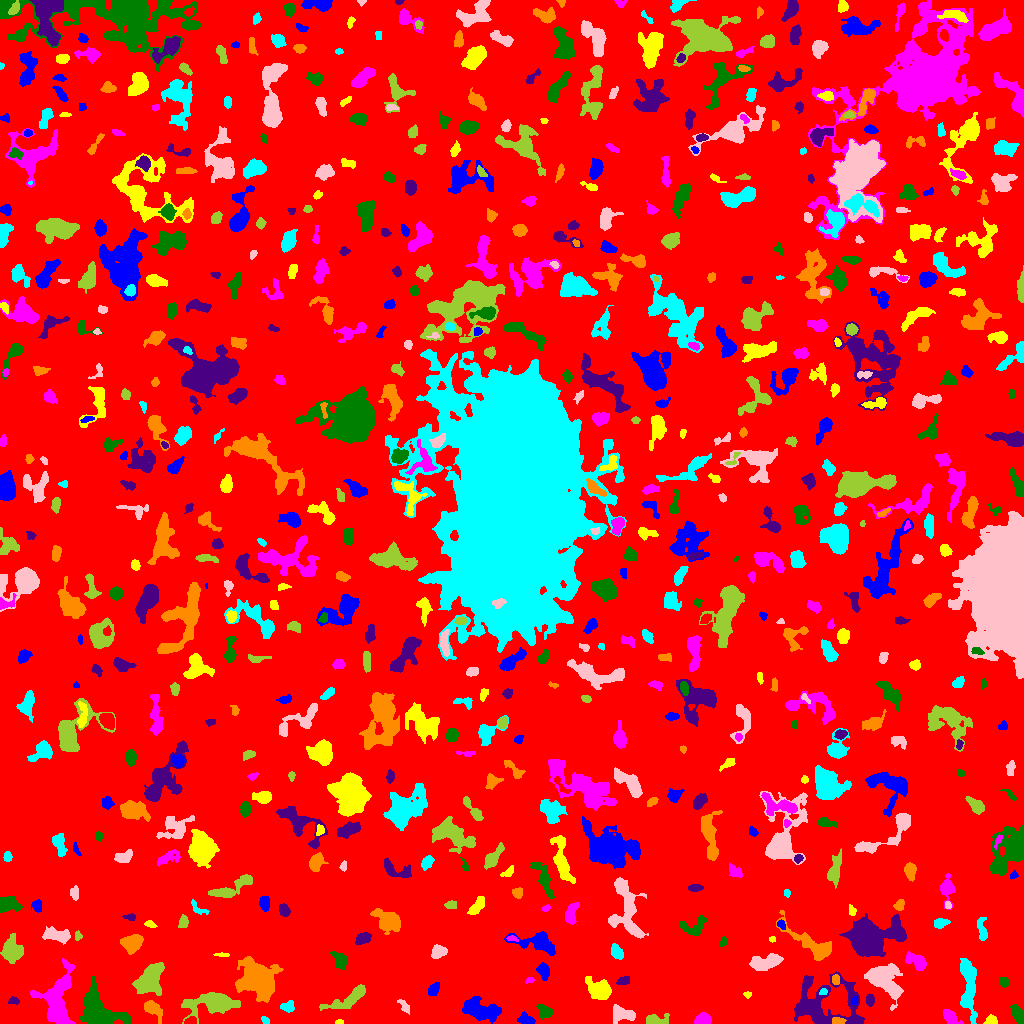

The data file committed next to this chart (first rows):
ID, X, Y, A, B, theta, total_flux, mu_max, mu_median, mu_mean, R_fwhm, R_e, R10, R90, x_start, x_end, y_start, y_end, area, greylevel
0, 504.9, 520.1, 300.5, 293.2, 1.117, 1252727, 10.0, 1.0, 1.563, 94.16, 228.7, 85.52, 378.5, 0, 1023, 0, 1023, 801636, 1.563
1, 525.7, 4.067, 3.724, 2.34, -0.2952, 435.0, 6.0, 2.5, 2.862, 4.918, 3.656, 1.493, 5.809, 517, 535, 0, 12, 152, 6.862
2, 339.5, 1.265, 2.062, 1.157, -1.9518902883163506e-14, 98.0, 5.0, 3.0, 2.513, 2.523, 1.871, 0.5642, 2.932, 335, 343, 0, 4, 39, 6.513
3, 703, 4.199, 3.443, 2.692, 0.111, 678.0, 9.0, 4.0, 4.012, 4.72, 3.868, 1.493, 6.024, 694, 711, 0, 11, 169, 8.012
4, 545.2, 11.63, 3.302, 2.604, -0.5093, 410.0, 6.0, 2.0, 2.426, 4.951, 3.568, 1.382, 5.642, 536, 552, 4, 19, 169, 6.426
5, 823.2, 18.44, 19.04, 13.08, -0.1321, 4719, 11.0, 3.0, 3.201, 7.356, 11.64, 4.068, 19.12, 794, 864, 0, 52, 1474, 6.201
6, 838.6, 2.227, 3.21, 1.658, -0.0868, 216.0, 6.0, 2.0, 2.455, 3.613, 2.821, 0.9772, 4.514, 832, 846, 0, 6, 88, 9.455
7, 265, 3.262, 2.23, 1.475, -1.027, 65.0, 2.0, 1.0, 1.121, 3.827, 2.257, 0.9772, 3.523, 261, 269, 0, 7, 58, 5.121
8, 621.4, 9.406, 5.633, 3.546, -0.1088, 823.0, 7.0, 3.0, 2.838, 5.809, 5.015, 1.871, 7.818, 613, 635, 0, 19, 290, 6.838
9, 654.8, 3.06, 5.354, 2.381, -0.002443, 519.0, 7.0, 2.0, 2.648, 4.687, 3.868, 1.596, 6.383, 646, 669, 0, 10, 196, 6.648
10, 190.6, 2.372, 2.8, 1.637, 0.2389, 242.0, 6.0, 3.0, 2.847, 3.989, 2.706, 1.128, 4.146, 184, 196, 0, 7, 85, 11.85
11, 479.5, 13.8, 9.44, 4.289, -0.2561, 2744, 12.0, 4.0, 4.455, 8.176, 7.611, 2.821, 11.97, 462, 501, 0, 27, 616, 7.455
12, 990.9, 2.763, 3.004, 2.272, 0.1514, 596.0, 13.0, 6.0, 5.901, 3.656, 3.192, 1.262, 4.886, 983, 997, 0, 9, 101, 8.901
13, 950.0, 6.949, 4.576, 2.475, -0.7166, 487.0, 7.0, 2.0, 2.59, 4.334, 3.949, 1.493, 6.206, 943, 963, 0, 14, 188, 6.59
14, 1018, 8.993, 5.196, 2.439, -1.096, 953.0, 9.0, 5.0, 4.887, 5.917, 4.478, 1.871, 6.747, 1010, 1023, 0, 19, 195, 7.887
15, 13.52, 22.27, 2.698, 1.542, 0.0377, 129.0, 4.0, 2.0, 1.743, 3.523, 2.459, 0.9772, 4.068, 8, 19, 19, 27, 74, 5.743
16, 152, 15.49, 5.589, 2.926, -0.7469, 683.0, 8.0, 2.0, 2.811, 4.754, 4.334, 1.596, 7.399, 144, 162, 0, 23, 243, 6.811
17, 287.6, 16.83, 3.551, 2.492, 0.09405, 202.0, 4.0, 2.0, 1.53, 4.618, 3.613, 1.382, 5.528, 280, 294, 11, 23, 132, 5.53
18, 404.3, 17.18, 4.136, 1.825, -0.9833, 148.0, 3.0, 1.0, 1.396, 3.827, 3.29, 1.128, 5.109, 397, 409, 9, 24, 106, 5.396
19, 211.2, 19.62, 14.44, 5.303, 0.1052, 2844, 8.0, 3.0, 3.422, 10.65, 9.305, 3.478, 14.45, 181, 240, 0, 31, 831, 7.422
20, 451.3, 37.15, 6.696, 1.698, -1.436, 136.0, 3.0, 1.0, 1.115, 3.338, 3.038, 1.128, 4.983, 447, 456, 23, 46, 122, 6.115
21, 854.5, 22.65, 1.918, 1.393, 1.069, 105.0, 6.0, 2.0, 1.909, 2.257, 2.034, 0.5642, 3.385, 851, 857, 19, 27, 55, 8.909
22, 747.4, 29.23, 2.053, 1.527, -0.01021, 128.0, 5.0, 3.0, 2.667, 2.877, 2.185, 0.7979, 3.338, 743, 751, 25, 32, 48, 6.667
23, 57.45, 19.91, 15.52, 7.438, 1.471, 4473, 14.0, 3.0, 4.176, 7.756, 9.15, 3.385, 15.88, 30, 75, 0, 65, 1071, 7.176
24, 99.17, 12.43, 12.18, 7.185, -0.7203, 3731, 13.0, 3.0, 3.716, 6.84, 8.795, 3.192, 14.46, 80, 131, 0, 47, 1004, 7.716
25, 869.8, 23.29, 2.55, 1.999, 1.476, 269.0, 7.0, 2.0, 2.717, 3.241, 2.877, 0.9772, 4.583, 866, 874, 17, 30, 99, 6.717
26, 257, 44.74, 8.504, 6.593, -0.861, 9466, 31.0, 5.0, 7.622, 7.695, 8.5, 3.192, 15.02, 235, 283, 21, 67, 1242, 11.62
27, 823.4, 32.09, 1.773, 1.326, -0.04647, 69.0, 5.0, 1.0, 1.353, 1.784, 1.693, 0.5642, 3.038, 819, 827, 29, 35, 51, 9.353
28, 882.7, 43.97, 10.08, 6.365, -0.6784, 3860, 17.0, 4.0, 4.679, 5.809, 7.878, 2.764, 13.56, 864, 903, 13, 60, 825, 8.679
29, 348.6, 24.94, 13.47, 3.644, 0.4677, 1226, 9.0, 3.0, 2.761, 3.478, 6.723, 2.326, 10.49, 319, 365, 13, 39, 444, 5.761
30, 392.3, 36.91, 2.762, 1.729, 1.097, 100.0, 3.0, 1.0, 1.075, 3.241, 2.764, 1.128, 4.184, 387, 397, 32, 43, 93, 6.075
31, 433.5, 33.99, 3.319, 2.173, 0.9304, 425.0, 7.0, 3.0, 3.22, 3.989, 3.385, 1.382, 5.528, 428, 439, 28, 41, 132, 7.22
32, 599.9, 33.23, 5.865, 4.268, -0.5515, 2180, 13.0, 4.0, 5.117, 6.676, 5.863, 2.326, 9.624, 585, 611, 24, 47, 426, 8.117
33, 529.6, 43.12, 2.347, 1.397, 0.3956, 85.0, 3.0, 2.0, 1.735, 3.038, 2.326, 0.7979, 3.523, 525, 534, 40, 46, 49, 5.735
34, 1004, 41.39, 2.355, 1.863, -1.513, 261.0, 7.0, 3.0, 2.9, 3.09, 2.585, 0.9772, 4.26, 999, 1008, 36, 46, 90, 6.9
35, 623.9, 42.82, 3.435, 1.984, 0.3388, 146.0, 3.0, 1.0, 1.417, 4.029, 3.241, 1.128, 4.853, 616, 629, 39, 47, 103, 5.417
36, 835.9, 43.68, 2.54, 1.841, -1.517, 351.0, 8.0, 5.0, 4.558, 3.909, 2.706, 1.128, 4.26, 832, 839, 39, 49, 77, 9.558
37, 968.6, 36.82, 16.38, 3.789, -1.519, 2449, 8.0, 3.0, 3.57, 10.22, 8.5, 3.338, 13.1, 960, 977, 0, 65, 686, 6.57
38, 765.1, 61.09, 8.259, 3.317, 0.1868, 1760, 10.0, 4.0, 4.422, 7.313, 6.257, 2.459, 9.756, 749, 783, 53, 70, 398, 7.422
39, 150.3, 43.82, 6.901, 4.707, 1.061, 5605, 32.0, 6.0, 8.441, 5.971, 6.457, 2.459, 11.64, 132, 164, 28, 61, 664, 11.44
40, 653.7, 53.72, 5.339, 2.025, 0.5216, 273.0, 6.0, 1.0, 1.87, 3.385, 2.985, 1.128, 5.528, 648, 671, 47, 61, 146, 5.87
41, 543.3, 52.97, 3.646, 2.615, -1.129, 405.0, 6.0, 2.0, 2.341, 4.886, 3.868, 1.493, 6.103, 536, 549, 43, 61, 173, 6.341
42, 221.8, 68.76, 3.885, 0.9356, -0.02745, 139.0, 5.0, 2.0, 2.356, 2.932, 2.459, 0.7979, 3.742, 213, 229, 67, 71, 59, 6.356
43, 917.5, 61.55, 5.531, 2.875, -0.518, 603.0, 6.0, 2.0, 2.328, 5.614, 4.406, 1.784, 7.225, 905, 926, 53, 72, 259, 6.328
44, 340.6, 62.8, 3.925, 3.009, -1.16, 415.0, 6.0, 2.0, 1.986, 4.787, 3.868, 1.493, 6.358, 330, 347, 54, 72, 209, 5.986
45, 869.9, 85.55, 9.98, 7.003, 0.1299, 19227, 68.0, 6.0, 12.57, 7.421, 8.368, 3.09, 16.44, 839, 906, 67, 110, 1530, 15.57
46, 132.7, 81.05, 5.256, 3.954, 0.414, 926.0, 7.0, 3.0, 2.832, 6.05, 5.412, 2.111, 8.387, 120, 143, 69, 89, 327, 6.832
47, 616.8, 71.15, 3.529, 2.333, -0.9331, 490.0, 7.0, 3.0, 3.043, 4.478, 3.656, 1.493, 5.836, 611, 623, 64, 80, 161, 7.043
48, 438.2, 71.78, 3.984, 2.924, 0.2521, 568.0, 6.0, 3.0, 3.156, 6.103, 4.37, 1.784, 6.699, 431, 447, 65, 79, 180, 6.156
49, 11.75, 73.47, 5.676, 4.292, -1.521, 1516, 9.0, 3.0, 3.542, 6.864, 6.103, 2.394, 9.491, 0, 23, 60, 90, 428, 7.542
50, 250.5, 86.78, 5.871, 4.369, -1.149, 1872, 11.0, 5.0, 4.888, 6.956, 6.05, 2.394, 9.458, 239, 263, 74, 100, 383, 7.888
51, 537.2, 81.07, 11.77, 4.645, -0.1849, 1641, 8.0, 3.0, 3.18, 7.653, 7.069, 2.646, 11.23, 504, 555, 68, 92, 516, 6.18
52, 772.4, 84.35, 1.671, 1.442, -0.0377, 68.0, 3.0, 2.0, 1.744, 2.764, 1.954, 0.7979, 3.038, 769, 775, 81, 87, 39, 5.744
53, 511.7, 85.01, 2.846, 1.292, -0.1266, 157.0, 5.0, 3.0, 2.707, 3.09, 2.394, 0.9772, 3.656, 506, 518, 82, 88, 58, 8.707
54, 723.1, 81.24, 2.405, 1.657, 1.106, 87.0, 3.0, 1.0, 1.338, 2.932, 2.459, 0.7979, 3.868, 720, 727, 77, 87, 65, 5.338
55, 362.8, 84.94, 3.85, 2.353, 0.5201, 576.0, 7.0, 3.0, 3.534, 4.951, 3.827, 1.596, 5.997, 355, 371, 79, 91, 163, 7.534
56, 388.2, 102, 7.064, 4.445, -0.5672, 1958, 10.0, 4.0, 4.131, 7.548, 6.482, 2.523, 10.6, 370, 400, 89, 115, 474, 7.131
57, 982.1, 92.21, 6.345, 2.024, -1.421, 329.0, 6.0, 1.0, 1.828, 3.7, 3.7, 1.382, 6.482, 977, 987, 83, 106, 180, 5.828
58, 57.94, 87.98, 7.054, 2.9, -0.1806, 976.0, 11.0, 3.0, 3.138, 3.742, 4.886, 1.693, 8.195, 42, 70, 79, 97, 311, 7.138
59, 77.76, 87.39, 2.151, 1.727, -1.414, 138.0, 5.0, 2.0, 2.226, 2.764, 2.394, 0.7979, 3.827, 75, 82, 83, 93, 62, 8.226
... 669 more rows
